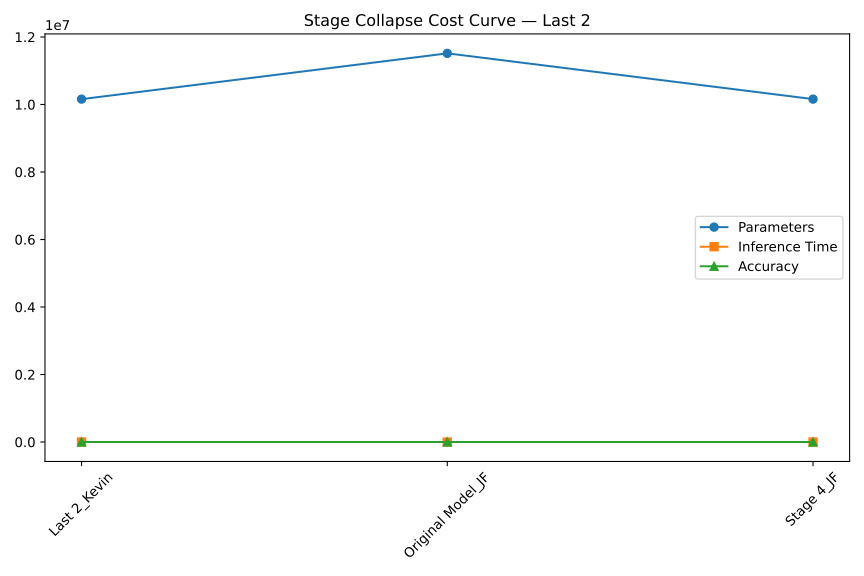

Values plotted in this chart, from the file beside it:
Model, Params, Time, Accuracy
Last 2_Kevin, 10158836, 0.01065, 31.26
Original Model_JF, 11514548, 0.02108, 27.23
Stage 4_JF, 10158836, 0.01694, 27.47
